The GitHub repository IgnBys/Inteligentny_robot_AI contains a labelled image folder "Inteligentny_robot_AI" with 3 categories: bluza, pilka, telefon. Examples follow, each with its label.

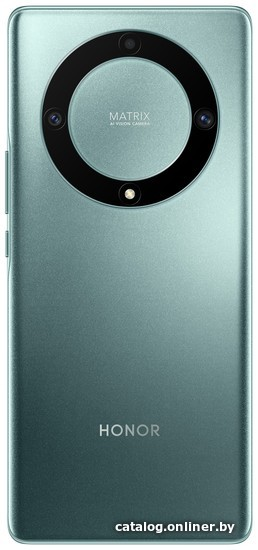
Label: telefon

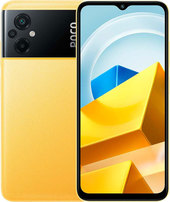
Label: telefon

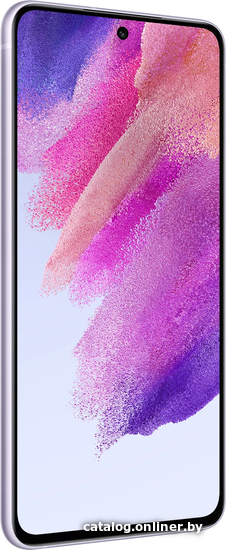
Label: telefon

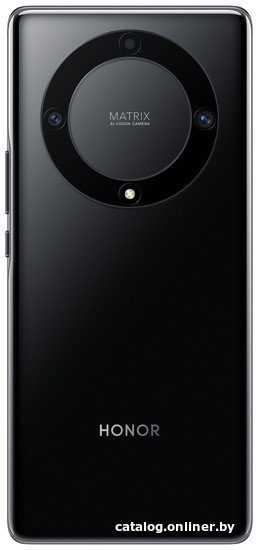
Label: telefon

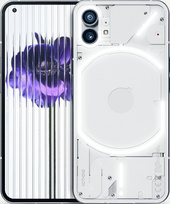
Label: telefon

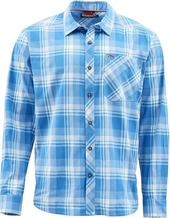
Label: bluza
